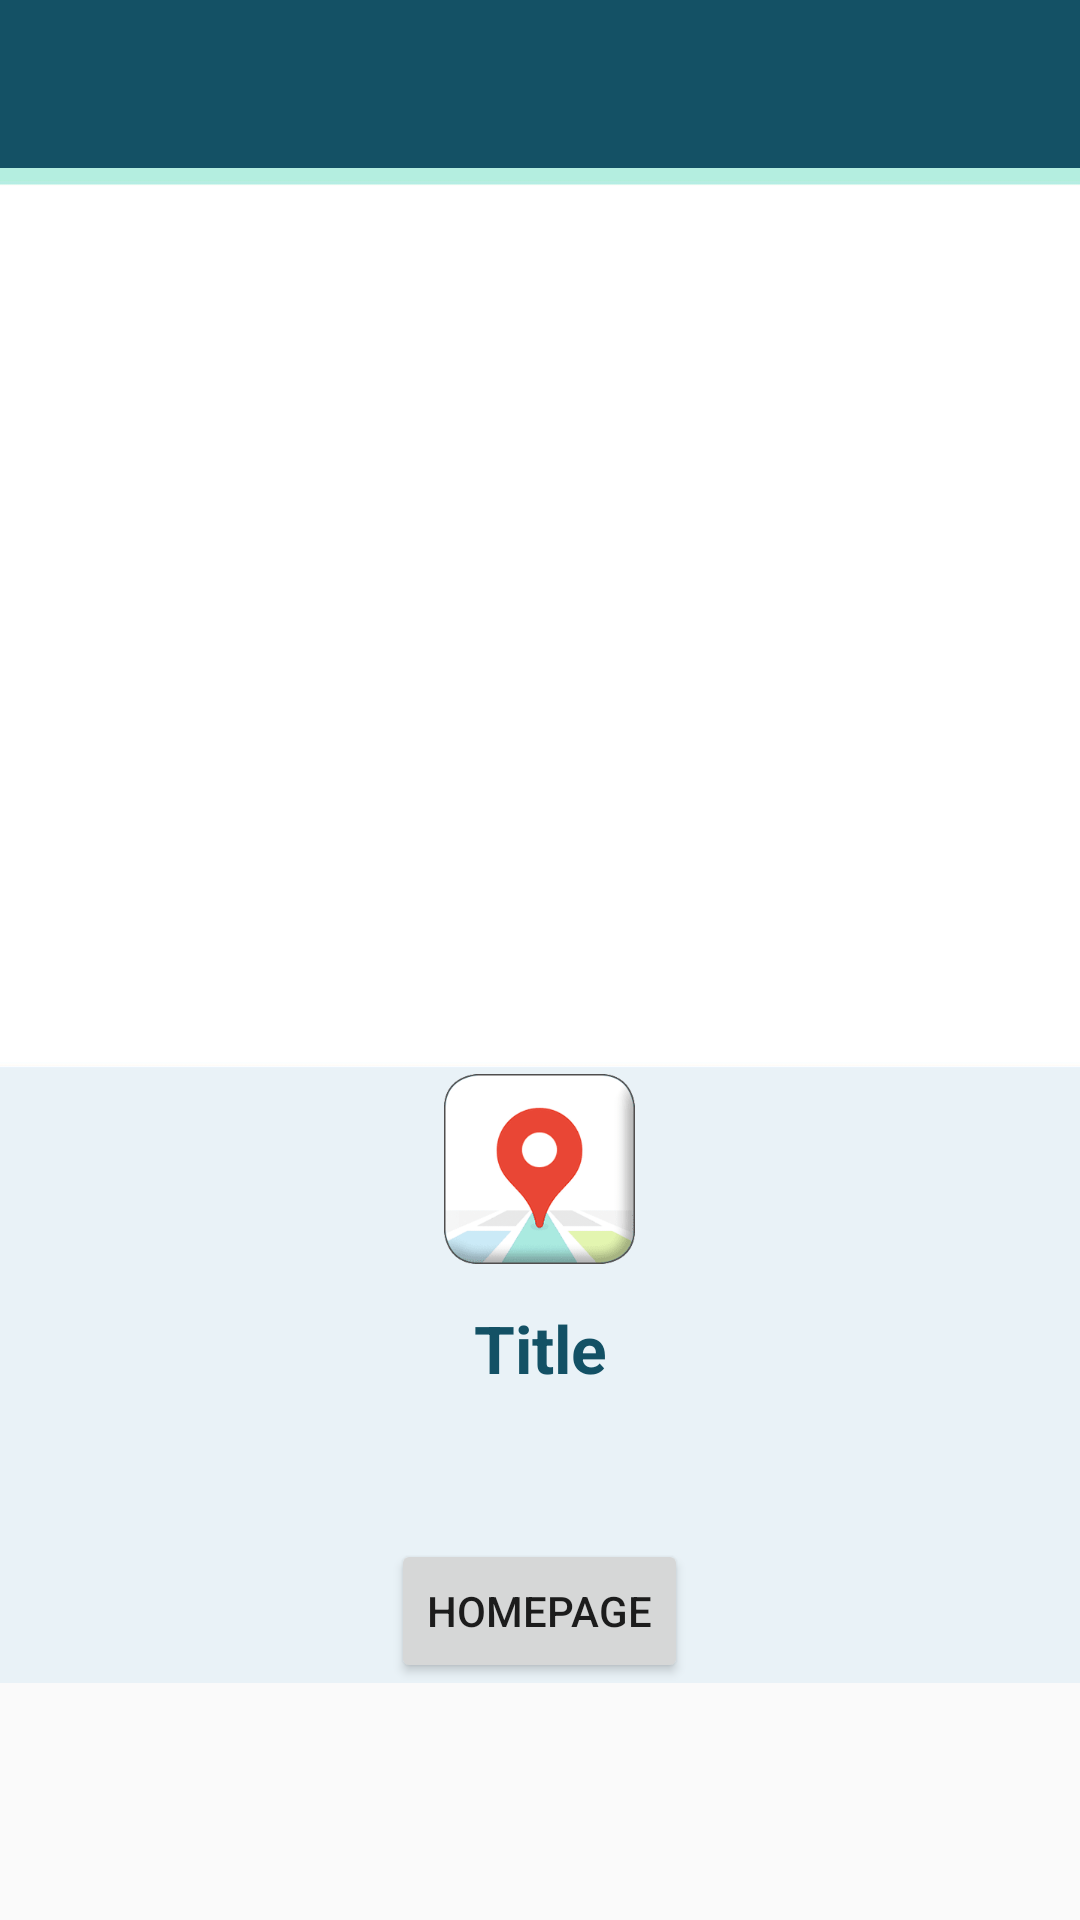

Android layout source for this screen:
<!-- AndroidManifest.xml: application theme Theme.AppCompat.Light.NoActionBar -->
<!-- res/layout/activity_item_information.xml -->
<?xml version="1.0" encoding="utf-8"?>
<androidx.constraintlayout.widget.ConstraintLayout xmlns:android="http://schemas.android.com/apk/res/android"
    xmlns:app="http://schemas.android.com/apk/res-auto"
    xmlns:tools="http://schemas.android.com/tools"
    android:layout_width="match_parent"
    android:layout_height="match_parent"
    tools:context=".java.ItemInformationActivity">

    <com.google.android.material.appbar.AppBarLayout
        android:layout_width="match_parent"
        android:layout_height="wrap_content"
        android:theme="@style/ThemeOverlay.AppCompat.Dark.ActionBar"
        >

        <androidx.appcompat.widget.Toolbar
            android:id="@+id/itemInformationToolbar"
            android:layout_width="match_parent"
            android:layout_height="?attr/actionBarSize"
            android:background="@color/colorPrimary"
            app:popupTheme="@style/ThemeOverlay.AppCompat.Light"
            android:elevation="4dp"
            app:title=" "
            />
    </com.google.android.material.appbar.AppBarLayout>

    <ScrollView
        android:paddingTop="?attr/actionBarSize"
        android:layout_width="fill_parent"
        android:layout_height="wrap_content">

        <LinearLayout
            android:layout_width="match_parent"
            android:layout_height="match_parent"
            android:orientation="vertical"
            android:background="@color/background"
            >

            <ImageView
                android:id="@+id/itemViewBanner"
                android:layout_width="match_parent"
                android:layout_height="wrap_content"
                android:adjustViewBounds="true"
                android:scaleType="fitCenter"
                android:src="@drawable/loading_empty_aqua"
                />

            <LinearLayout
                android:layout_width="match_parent"
                android:layout_height="match_parent"
                android:orientation="vertical"
                android:paddingLeft="@dimen/activity_horizontal_margin"
                android:paddingTop="@dimen/activity_horizontal_margin"
                android:paddingRight="@dimen/activity_horizontal_margin"
                android:paddingBottom="@dimen/activity_vertical_margin"
                android:background="@color/background"
                android:weightSum="1">

                

                <ImageButton
                    android:id="@+id/itemViewButtonStartNavigation"
                    android:layout_width="wrap_content"
                    android:layout_height="wrap_content"
                    android:layout_gravity="center"
                    android:layout_marginBottom="6pt"
                    android:backgroundTint="@color/background"
                    android:src="@drawable/dubai_navi_icon_mint_button"
                    android:gravity="center"
                    android:padding="1dp"
                    />

                <Button
                    android:visibility="gone"
                    android:layout_width="wrap_content"
                    android:layout_height="wrap_content"
                    android:layout_gravity="center"
                    android:layout_marginBottom="6pt"
                    android:backgroundTint="@color/background"
                    android:drawableLeft="@drawable/dubai_navi_icon_mint_button"
                    android:gravity="center"
                    android:text="" />

                <TextView
                    android:id="@+id/itemViewHeadline"
                    android:layout_width="match_parent"
                    android:layout_height="wrap_content"
                    android:layout_marginBottom="6pt"
                    android:gravity="center"
                    android:text="Title"
                    android:textColor="@color/headline"
                    android:textAlignment="center"
                    android:textAppearance="@android:style/TextAppearance.Material.Large"

                    android:textStyle="bold" />


                <TextView
                    android:id="@+id/itemViewTextBody"
                    android:layout_width="wrap_content"
                    android:layout_height="wrap_content"
                    android:layout_marginBottom="6pt"
                    android:text=""
                    android:textColor="@color/text"
                    android:textAppearance="@android:style/TextAppearance.Material.Medium" />

                

                <Button
                    android:id="@+id/itemViewButtonOpenHomepage"
                    android:layout_width="wrap_content"
                    android:layout_height="wrap_content"
                    android:layout_gravity="center"
                    android:text="Homepage" />

            </LinearLayout>

        </LinearLayout>

    </ScrollView>

</androidx.constraintlayout.widget.ConstraintLayout>
<!-- resources referenced by this layout -->
<resources>
  <color name="background">#e9f2f7</color>
  <color name="colorPrimary">#145165</color>
  <color name="headline">#135165</color>
  <color name="text">#504d4d</color>
  <!-- drawable dubai_navi_icon_mint_button: png bitmap (drawable-xxxhdpi, 8237 bytes) -->
  <!-- drawable loading_empty_aqua: jpg bitmap (drawable-xxxhdpi, 64563 bytes) -->
  <!-- drawable loading_placeholder: jpg bitmap (drawable-xxxhdpi, 119274 bytes) -->
</resources>
